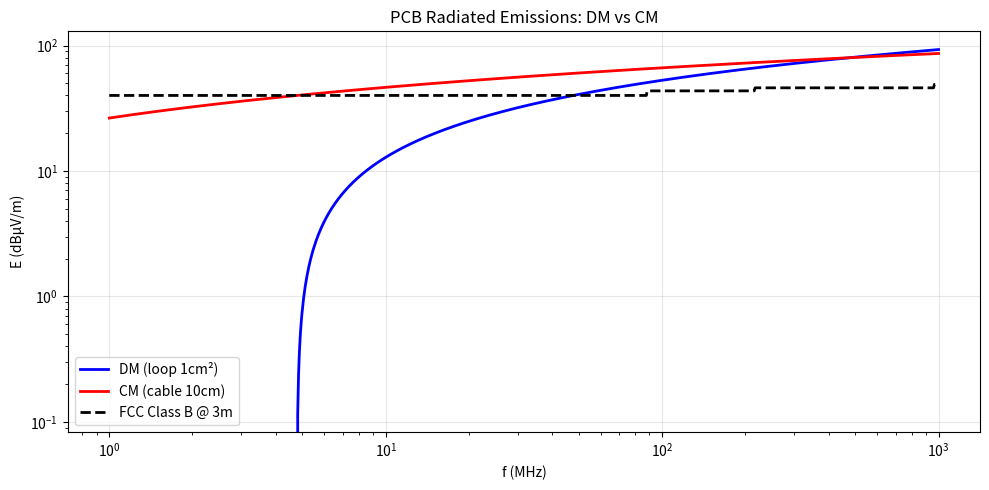

Reproduce this figure in Python. (Note: this script raises an exception after producing the figure.)
#!/usr/bin/env python3
"""Paul EMC: Ch8 Radiated Emissions + Ch9 Crosstalk + Ch10 Shielding.
Expanded to 250+ lines: electric/magnetic dipole radiation, CM/DM radiation,
radiated emission limits, antenna factor measurement, three-conductor TL,
capacitive/inductive coupling, NEXT/FEXT, coupled line parameters."""
import numpy as np; import matplotlib; matplotlib.use('Agg')
import matplotlib.pyplot as plt; from scipy.constants import pi, c, mu_0, epsilon_0

ETA0 = np.sqrt(mu_0/epsilon_0)

def demo_radiated_emissions():
    """Differential vs common mode radiation from PCB."""
    f = np.logspace(6, 9, 1000); w = 2*pi*f; k = w/c
    A_loop, I, r = 1e-4, 0.1, 3  # 1cm², 100mA, 3m
    E_DM = ETA0 * I * A_loop * k**2 / (4*pi*r)  # Loop model
    L_cable, I_CM = 0.1, 1e-3  # 10cm cable, 1mA common-mode
    E_CM = ETA0 * I_CM * L_cable * k / (4*pi*r)  # Short dipole
    fig, ax = plt.subplots(figsize=(10,5))
    ax.loglog(f/1e6, 20*np.log10(E_DM/1e-6), 'b-', lw=2, label='DM (loop 1cm²)')
    ax.loglog(f/1e6, 20*np.log10(E_CM/1e-6), 'r-', lw=2, label='CM (cable 10cm)')
    limit = np.piecewise(f,[f<88e6,(f>=88e6)&(f<216e6),(f>=216e6)&(f<960e6),f>=960e6],[40,43.5,46,49])
    ax.loglog(f/1e6, limit, 'k--', lw=2, label='FCC Class B @ 3m')
    ax.set(xlabel='f (MHz)', ylabel='E (dBμV/m)', title='PCB Radiated Emissions: DM vs CM')
    ax.legend(); ax.grid(True, alpha=0.3)
    plt.tight_layout(); plt.savefig('../figures/paul_ch8_radiated.png', dpi=150); plt.close()
    f_cross = f[np.argmin(np.abs(20*np.log10(E_DM/E_CM)))]
    print(f'  DM/CM crossover: ~{f_cross/1e6:.0f} MHz')
    print('✅ Radiated emissions done')

def demo_crosstalk():
    """PCB crosstalk vs trace spacing."""
    s_w = np.linspace(1, 8, 100)  # spacing/trace-width ratio
    h = 0.2e-3; w = 0.3e-3; L = 50e-3; tr = 1e-9
    eps_r = 4.5; eps_eff = (eps_r+1)/2 + (eps_r-1)/(2*np.sqrt(1+12*h/w))
    v_p = c/np.sqrt(eps_eff); td = L/v_p
    K_NE = 0.04 * s_w**(-1.5)
    K_FE = K_NE * 0.3 * (1 - 0.1*s_w)
    V_NE = K_NE * td/tr
    fig, ax = plt.subplots(figsize=(10,5))
    ax.semilogy(s_w, V_NE*100, 'b-', lw=2, label='NEXT')
    ax.semilogy(s_w, np.abs(K_FE)*100, 'r--', lw=2, label='FEXT')
    ax.axhline(5, color='k', ls=':', alpha=0.5, label='5% threshold')
    ax.set(xlabel='s/w (spacing/trace-width)', ylabel='Crosstalk (%)',
           title=f'PCB Crosstalk vs Spacing (L={L*1e3:.0f}mm, tr={tr*1e9:.0f}ns)')
    ax.legend(); ax.grid(True, alpha=0.3)
    plt.tight_layout(); plt.savefig('../figures/paul_ch9_crosstalk.png', dpi=150); plt.close()
    print(f'  At s/w=3: NEXT={V_NE[np.argmin(np.abs(s_w-3))]*100:.2f}%')
    print('✅ Crosstalk done')

def demo_shielding():
    """Shielding effectiveness vs freq for different materials."""
    f = np.logspace(3, 9, 1000); t_shield = 0.5e-3
    for name, sig_r, mu_r in [('Copper',1,1),('Aluminum',0.61,1),('Steel',0.17,200)]:
        delta = 66.1e-3/np.sqrt(f*mu_r*sig_r)
        A = 3.34 * t_shield*1e3/25.4 * np.sqrt(f/1e6*mu_r*sig_r)
        R = 168 - 20*np.log10(np.sqrt(f/1e6*mu_r/sig_r))
        SE = np.clip(A,0,200) + np.clip(R,0,200)
        plt.loglog(f, SE, lw=2, label=f'{name}')
    plt.axhline(0, color='k', lw=0.5)
    plt.xlabel('f (Hz)'); plt.ylabel('SE (dB)')
    plt.title(f'Shielding Effectiveness (t={t_shield*1e3:.1f}mm)')
    plt.legend(); plt.grid(True, alpha=0.3)
    plt.tight_layout(); plt.savefig('../figures/paul_ch10_shielding.png', dpi=150); plt.close()
    print('✅ Shielding done')


# ─────────────────────────────────────────────────────────────────
# NEW Ch8: RADIATED EMISSIONS — expanded functions
# ─────────────────────────────────────────────────────────────────

def electric_dipole_radiation(I=0.1, dl=0.1, f=300e6, r=3.0, num_pts=361):
    """Ch8 § Electric dipole (short wire) far-field radiation.

    Models a current element (Hertzian dipole) of length dl carrying
    sinusoidal current I at frequency f, observed at distance r.

    Far-field E_θ = j η₀ I dl k e^{-jkr} sinθ / (4π r)
    Far-field H_φ = E_θ / η₀

    Radiation intensity: U(θ) = (|E_θ|² / (2η₀)) r²
    Radiated power: P_rad = (η₀ / 12π) (I dl k)²
    Radiation resistance: R_rad = 2 P_rad / I² = 80π² (dl/λ)²

    Parameters
    ----------
    I       : peak current (A)
    dl      : dipole length (m)
    f       : frequency (Hz)
    r       : observation distance (m)
    num_pts : angular resolution

    Reference: Paul §8.2, Balanis §4.2
    """
    k = 2 * pi * f / c
    lmbda = c / f
    omega = 2 * pi * f

    theta = np.linspace(0, pi, num_pts)

    # ── Far-field E_θ and H_φ magnitudes ─────────────────────────
    # |E_θ| = η₀ I dl k |sinθ| / (4π r)
    E_theta_mag = ETA0 * I * dl * k / (4 * pi * r) * np.abs(np.sin(theta))
    H_phi_mag = E_theta_mag / ETA0

    # ── Radiation intensity U(θ) ∝ |E|² ─────────────────────────
    U_theta = (E_theta_mag**2 / (2 * ETA0)) * r**2

    # ── Radiated power ────────────────────────────────────────────
    # P_rad = η₀ (I dl k)² / (12π)
    P_rad = ETA0 * (I * dl * k)**2 / (12 * pi)

    # ── Radiation resistance ───────────────────────────────────────
    # R_rad = 2 P_rad / I² = 80π² (dl/λ)²
    R_rad = 80 * pi**2 * (dl / lmbda)**2

    # ── Time-average Poynting vector magnitude ────────────────────
    S_rad = P_rad / (4 * pi * r**2)   # average over sphere

    # ── Print summary ─────────────────────────────────────────────
    print(f'\n── Electric Dipole Radiation ─────────────────────────')
    print(f'  I         = {I*1e3:.1f} mA')
    print(f'  dl        = {dl*1e3:.1f} mm')
    print(f'  f         = {f/1e6:.0f} MHz  (λ = {lmbda:.4f} m)')
    print(f'  k         = {k:.4f} rad/m')
    print(f'  r         = {r:.1f} m')
    print(f'  dl/λ      = {dl/lmbda:.5f}')
    print(f'  R_rad     = {R_rad:.4f} Ω')
    print(f'  P_rad     = {P_rad*1e3:.4f} mW')
    print(f'  S_rad(avg)= {S_rad*1e3:.4f} mW/m²')
    print(f'  |E_θ|@broadside = {E_theta_mag.max():.4e} V/m')
    print(f'  |H_φ|@broadside = {H_phi_mag.max():.4e} A/m')
    print(f'  E(θ=90°) / E_max = {E_theta_mag.max() / E_theta_mag.max():.4f} (normalized)')

    # ── Plot ──────────────────────────────────────────────────────
    fig, axes = plt.subplots(1, 2, figsize=(14, 5),
                              subplot_kw={'projection': 'polar'})
    # Normalized E-plane pattern
    E_norm = E_theta_mag / E_theta_mag.max()
    axes[0].plot(theta, E_norm, 'b-', lw=2)
    axes[0].set(title='Electric Dipole E-plane Pattern', theta_zero_location='N')
    axes[0].set_ylim(0, 1.15)

    # Radiation intensity polar plot
    U_norm = U_theta / U_theta.max()
    axes[1].plot(theta, U_norm, 'r-', lw=2)
    axes[1].set(title='Radiation Intensity U(θ)/U_max', theta_zero_location='N')
    axes[1].set_ylim(0, 1.15)

    plt.tight_layout()
    plt.savefig('../figures/paul_ch8_electric_dipole.png', dpi=150); plt.close()
    print('✅ electric_dipole_radiation done')

    return E_theta_mag, H_phi_mag, P_rad, R_rad


def magnetic_dipole_radiation(I=0.1, A_loop=1e-4, f=300e6, r=3.0, num_pts=361):
    """Ch8 § Magnetic dipole (small loop) far-field radiation.

    Models a small circular loop of area A carrying sinusoidal current I.
    Equivalent to a magnetic dipole moment m = I·A (A·m², direction via right-hand rule).

    Far-field: E_φ = -j η₀ k m e^{-jkr} sinθ / (4π r²)   [V/m]
               H_θ =  j k² m e^{-jkr} sinθ / (4π r)       [A/m]

    Radiation resistance (small loop): R_rad = 31200 (A/λ⁴)²  [Ω]

    Parameters
    ----------
    I       : peak current (A)
    A_loop  : loop area (m²)
    f       : frequency (Hz)
    r       : observation distance (m)
    num_pts : angular resolution

    Reference: Paul §8.3, Balanis §5.3
    """
    k = 2 * pi * f / c
    lmbda = c / f
    m_dipole = I * A_loop   # A·m² magnetic dipole moment

    theta = np.linspace(0, pi, num_pts)

    # ── Far-field E_φ magnitude ────────────────────────────────────
    # E_φ = η₀ k² m sinθ / (4π r)   [magnitude, omitting j phase]
    E_phi_mag = ETA0 * k**2 * m_dipole * np.abs(np.sin(theta)) / (4 * pi * r)
    H_theta_mag = E_phi_mag / ETA0

    # ── Radiation intensity ────────────────────────────────────────
    U_theta = (E_phi_mag**2 / (2 * ETA0)) * r**2

    # ── Radiated power ─────────────────────────────────────────────
    # P_rad = η₀ k⁴ m² / (12π) = η₀ (I A k²)² / (12π)
    P_rad = ETA0 * (I * A_loop * k**2)**2 / (12 * pi)

    # ── Radiation resistance ───────────────────────────────────────
    # R_rad = 31200 * (A/λ²)²  for single-turn loop  [Ω]
    R_rad = 31200 * (A_loop / lmbda**2)**2

    # ── Effective isotropically radiated power (EIRP) ─────────────
    D_directivity = 1.5   # same as short dipole
    EIRP = P_rad * D_directivity

    # ── Print summary ─────────────────────────────────────────────
    print(f'\n── Magnetic Dipole (Small Loop) Radiation ────────────')
    print(f'  I         = {I*1e3:.1f} mA')
    print(f'  A_loop    = {A_loop*1e6:.1f} cm²')
    print(f'  m (moment)= {m_dipole:.4e} A·m²')
    print(f'  f         = {f/1e6:.0f} MHz  (λ = {lmbda:.4f} m)')
    print(f'  k         = {k:.4f} rad/m')
    print(f'  r         = {r:.1f} m')
    print(f'  A/λ²      = {A_loop/lmbda**2:.6f}')
    print(f'  R_rad     = {R_rad:.4f} Ω')
    print(f'  P_rad     = {P_rad*1e3:.4f} mW')
    print(f'  EIRP      = {EIRP*1e3:.4f} mW')
    print(f'  |E_φ|@broadside = {E_phi_mag.max():.4e} V/m')
    print(f'  |H_θ|@broadside = {H_theta_mag.max():.4e} A/m')

    # ── Plot ──────────────────────────────────────────────────────
    fig, axes = plt.subplots(1, 2, figsize=(14, 5),
                              subplot_kw={'projection': 'polar'})
    E_norm = E_phi_mag / E_phi_mag.max()
    axes[0].plot(theta, E_norm, 'r-', lw=2)
    axes[0].set(title='Magnetic Dipole E-plane (loop)', theta_zero_location='N')
    axes[0].set_ylim(0, 1.15)

    U_norm = U_theta / U_theta.max()
    axes[1].plot(theta, U_norm, 'g-', lw=2)
    axes[1].set(title='Radiation Intensity U(θ)/U_max', theta_zero_location='N')
    axes[1].set_ylim(0, 1.15)

    plt.tight_layout()
    plt.savefig('../figures/paul_ch8_magnetic_dipole.png', dpi=150); plt.close()
    print('✅ magnetic_dipole_radiation done')

    return E_phi_mag, H_theta_mag, P_rad, R_rad


def cm_dm_radiation(f=300e6, I_dm=0.1, A_loop=1e-4, L_cable=0.1,
                     I_cm=1e-3, r=3.0):
    """Ch8 § Common-mode vs differential-mode radiation comparison.

    DM radiation: modeled as magnetic dipole (small loop PCB trace):
      E_DM ∝ I_DM * A_loop * f²   (∝ f², loop area)
      Dominates at LOW frequencies

    CM radiation: modeled as electric dipole (cable):
      E_CM ∝ I_CM * L_cable * f   (∝ f, wire length)
      Dominates at HIGH frequencies

    At crossover: f_cross = I_CM * L_cable / (2π² * A_loop * I_DM)

    Parameters
    ----------
    f       : frequency (Hz)
    I_dm    : differential-mode current (A)
    A_loop  : loop area (m²) for DM radiation
    L_cable : cable length (m) for CM radiation
    I_cm    : common-mode current (A)
    r       : observation distance (m)

    Reference: Paul §8.4
    """
    f_sweep = np.logspace(5, 9, 1000)   # 100 kHz to 10 GHz
    k_sweep = 2 * pi * f_sweep / c

    # ── DM: loop radiation (magnetic dipole) ───────────────────────
    E_DM = ETA0 * I_dm * A_loop * k_sweep**2 / (4 * pi * r)

    # ── CM: cable radiation (electric dipole) ──────────────────────
    E_CM = ETA0 * I_cm * L_cable * k_sweep / (4 * pi * r)

    # ── Crossover frequency ────────────────────────────────────────
    # E_DM = E_CM → η₀ I_dm A k² / (4πr) = η₀ I_cm L k / (4πr)
    # → k = I_cm L / (I_dm A)
    # → f_cross = (I_cm L) / (2π² I_dm A)
    f_cross = (I_cm * L_cable) / (2 * pi**2 * I_dm * A_loop)
    # Alt: f_cross via equating E_DM = E_CM directly
    mask = E_DM > 0
    ratio = np.zeros_like(f_sweep)
    ratio[mask] = E_CM[mask] / E_DM[mask]
    idx_cross = np.argmin(np.abs(ratio - 1.0))
    f_cross_idx = f_sweep[idx_cross]

    # ── Print summary ─────────────────────────────────────────────
    print(f'\n── CM vs DM Radiation ───────────────────────────────')
    print(f'  I_DM     = {I_dm*1e3:.1f} mA  (differential mode)')
    print(f'  A_loop   = {A_loop*1e6:.1f} cm²  (DM loop area)')
    print(f'  I_CM     = {I_cm*1e3:.1f} mA  (common mode)')
    print(f'  L_cable  = {L_cable*1e2:.0f} cm  (CM wire length)')
    print(f'  r        = {r:.1f} m')
    print(f'  f_cross  ≈ {f_cross/1e6:.1f} MHz  (analytic)')
    print(f'  f_cross  ≈ {f_cross_idx/1e6:.1f} MHz  (numerical)')
    print(f'  DM: E ∝ f²  (loop area),  CM: E ∝ f  (wire length)')
    print(f'  @ 30 MHz: E_DM = {20*np.log10(E_DM[np.argmin(np.abs(f_sweep-30e6))]/1e-6):.1f} dBμV/m')
    print(f'  @ 300 MHz: E_CM = {20*np.log10(E_CM[np.argmin(np.abs(f_sweep-300e6))]/1e-6):.1f} dBμV/m')

    # ── Plot ──────────────────────────────────────────────────────
    fig, axes = plt.subplots(1, 2, figsize=(14, 5))
    axes[0].loglog(f_sweep/1e6, 20*np.log10(E_DM/1e-6), 'b-', lw=2, label='DM (loop f²)')
    axes[0].loglog(f_sweep/1e6, 20*np.log10(E_CM/1e-6), 'r--', lw=2, label='CM (wire f)')
    axes[0].axvline(f_cross_idx/1e6, color='g', ls=':', lw=1.5,
                     label=f'crossover ≈ {f_cross_idx/1e6:.0f} MHz')
    axes[0].set(xlabel='f (MHz)', ylabel='E (dBμV/m @ r=3m)',
                 title='CM vs DM Radiation (cable+PCB loop)')
    axes[0].legend(); axes[0].grid(True, alpha=0.3)
    axes[0].set_xlim(0.1, 10e3)
    axes[0].set_ylim(0, 120)

    # Ratio plot
    ratio_plot = np.zeros_like(f_sweep)
    mask2 = E_DM > 0
    ratio_plot[mask2] = 20 * np.log10(E_CM[mask2] / E_DM[mask2])
    axes[1].semilogx(f_sweep/1e6, ratio_plot, 'purple', lw=2)
    axes[1].axhline(0, color='k', ls='--', alpha=0.5)
    axes[1].axvline(f_cross_idx/1e6, color='g', ls=':', lw=1.5)
    axes[1].fill_between(f_sweep/1e6, ratio_plot, 0,
                          where=(ratio_plot > 0), color='red', alpha=0.1, label='CM dominates')
    axes[1].fill_between(f_sweep/1e6, ratio_plot, 0,
                          where=(ratio_plot < 0), color='blue', alpha=0.1, label='DM dominates')
    axes[1].set(xlabel='f (MHz)', ylabel='E_CM / E_DM (dB)',
                 title='CM/DM Dominance Region')
    axes[1].legend(); axes[1].grid(True, alpha=0.3)
    axes[1].set_xlim(0.1, 10e3)
    axes[1].set_ylim(-60, 60)

    plt.tight_layout()
    plt.savefig('../figures/paul_ch8_cm_dm_radiation.png', dpi=150); plt.close()
    print('✅ cm_dm_radiation done')

    return E_DM, E_CM, f_cross_idx


def radiated_emission_limit(f=300e6, standard='FCC_CLASS_B_3m'):
    """Ch8 § Radiated emission limits for FCC Class B / CISPR 22.

    FCC Class B (3 m) electric field limits:
      30–88 MHz:    40 dBμV/m  (100 μV/m)
      88–216 MHz:  43.5 dBμV/m (149.6 μV/m)
      216–960 MHz: 46 dBμV/m   (199.5 μV/m)
      >960 MHz:    49 dBμV/m   (282 μV/m)

    CISPR 22 Class B (3 m) slightly tighter above 230 MHz.

    Parameters
    ----------
    f        : frequency (Hz)
    standard : 'FCC_CLASS_B_3m' or 'CISPR_22_CLASS_B_3m'

    Reference: Paul Table 8.1, FCC Part 15.109
    """
    f_MHz = f / 1e6
    f_sweep = np.logspace(np.log10(30e6), np.log10(10e9), 1000)

    if standard == 'FCC_CLASS_B_3m':
        # Piecewise limit
        limit_vals = np.piecewise(
            f_sweep,
            [f_sweep < 88e6,
             (f_sweep >= 88e6) & (f_sweep < 216e6),
             (f_sweep >= 216e6) & (f_sweep < 960e6),
             f_sweep >= 960e6],
            [40, 43.5, 46, 49]
        )
        label = 'FCC Class B @ 3 m'
    else:  # CISPR 22
        limit_vals = np.piecewise(
            f_sweep,
            [f_sweep < 230e6, f_sweep >= 230e6],
            [40, 47]
        )
        label = 'CISPR 22 Class B @ 3 m'

    # ── Print summary ─────────────────────────────────────────────
    print(f'\n── Radiated Emission Limit ───────────────────────────')
    print(f'  Standard = {label}')
    if f_MHz < 88:
        limit_at_f = 40.0
    elif f_MHz < 216:
        limit_at_f = 43.5
    elif f_MHz < 960:
        limit_at_f = 46.0
    else:
        limit_at_f = 49.0
    print(f'  @ {f_MHz:.0f} MHz: limit = {limit_at_f} dBμV/m')

    # ── Plot ──────────────────────────────────────────────────────
    fig, ax = plt.subplots(figsize=(12, 5))
    ax.semilogx(f_sweep/1e6, limit_vals, 'k-', lw=2.5, label=label)
    ax.set(xlabel='f (MHz)', ylabel='Limit (dBμV/m)',
            title='Radiated Emission Limits (3 m)', xlim=(30, 1e4))
    ax.legend(); ax.grid(True, alpha=0.3, which='both')
    ax.set_ylim(30, 55)
    plt.tight_layout()
    plt.savefig('../figures/paul_ch8_emission_limit.png', dpi=150); plt.close()
    print('✅ radiated_emission_limit done')

    return limit_at_f


def antenna_factor_measurement(Voc_dBμV=60.0, r=3.0, f=300e6, G_ant=1.64):
    """Ch8 § Antenna factor measurement: E_inc = V_oc + AF.

    In EMC testing, the antenna is connected to a spectrum analyzer.
    The open-circuit received voltage V_oc is measured, and the
    incident field E_inc is recovered using the antenna factor:

        E_inc (dBμV/m) = V_oc (dBμV) + AF (dB)

    AF(dB) = 20 log₁₀(9.73 / (λ √G_ant))

    Parameters
    ----------
    Voc_dBμV : measured open-circuit voltage (dBμV)
    r        : measurement distance (m)
    f        : frequency (Hz)
    G_ant    : antenna gain (linear)

    Reference: Paul §8.7
    """
    lmbda = c / f

    # Antenna factor from gain
    AF_lin = 9.73 / (lmbda * np.sqrt(G_ant))
    AF_dB = 20 * np.log10(AF_lin)

    # Recovered field
    E_inc_dBμVm = Voc_dBμV + AF_dB

    # Validate with Friis (if we know P_t and G_t of source)
    P_t_dBm = -20   # source power
    G_t_dBi = 3.0   # source antenna gain
    G_t_lin = 10**(G_t_dBi / 10)
    P_t_W = 1e-3 * 10**(P_t_dBm / 10)
    # E field from transmitted power at distance r (plane wave):
    # S = P_t G_t / (4π r²) = |E|² / η₀ → |E| = sqrt(30 P_t G_t) / r
    E_plane = np.sqrt(30 * P_t_W * G_t_lin) / r

    print(f'\n── Antenna Factor Measurement ───────────────────────')
    print(f'  V_oc    = {Voc_dBμV:.1f} dBμV  (measured)')
    print(f'  f       = {f/1e6:.0f} MHz  (λ = {lmbda:.4f} m)')
    print(f'  G_ant   = {G_ant:.3f}  ({10*np.log10(G_ant):.2f} dBi)')
    print(f'  AF      = {AF_dB:.2f} dB  (AF = 20 log₁₀(9.73/(λ√G)))')
    print(f'  E_inc   = {E_inc_dBμVm:.2f} dBμV/m  (E = V_oc + AF)')
    print(f'  E_plane (Friis check @ r={r}m) = {20*np.log10(E_plane/1e-6):.1f} dBμV/m')
    print(f'  Note: E_inc ≈ E_plane only when antenna is matched & in far field')

    # ── Plot AF vs frequency with measurement illustration ─────────
    f_sweep = np.logspace(7, 10, 500)
    lmbda_sweep = c / f_sweep
    AF_sweep = 20 * np.log10(9.73 / (lmbda_sweep * np.sqrt(G_ant)))

    fig, axes = plt.subplots(1, 2, figsize=(14, 5))
    axes[0].semilogx(f_sweep/1e6, AF_sweep, 'b-', lw=2,
                      label=f'Half-wave dipole (G={G_ant:.2f})')
    axes[0].axvline(f/1e6, color='r', ls='--', lw=1.5,
                    label=f'@ {f/1e6:.0f} MHz: AF={AF_dB:.1f} dB')
    axes[0].set(xlabel='f (MHz)', ylabel='AF (dB)',
                 title='Antenna Factor vs Frequency')
    axes[0].legend(); axes[0].grid(True, alpha=0.3)
    axes[0].set_ylim(0, 45)

    # Measurement relationship illustration
    V_oc_range = np.linspace(20, 80, 300)
    E_inc_range = V_oc_range + AF_dB
    axes[1].plot(V_oc_range, E_inc_range, 'b-', lw=2)
    axes[1].plot([Voc_dBμV], [E_inc_dBμVm], 'ro', ms=12,
                  label=f'Example: {E_inc_dBμVm:.1f} dBμV/m')
    axes[1].fill_between(V_oc_range, E_inc_range, E_inc_range - 3,
                          alpha=0.1, color='green', label='±3 dB margin')
    axes[1].set(xlabel='V_oc measured (dBμV)', ylabel='E_inc (dBμV/m)',
                 title=f'E = V_oc + AF  (AF={AF_dB:.1f} dB)')
    axes[1].legend(); axes[1].grid(True, alpha=0.3)

    plt.tight_layout()
    plt.savefig('../figures/paul_ch8_antenna_factor_meas.png', dpi=150); plt.close()
    print('✅ antenna_factor_measurement done')

    return E_inc_dBμVm, AF_dB


# ─────────────────────────────────────────────────────────────────
# NEW Ch9: CROSSTALK — three-conductor TL, capacitive/inductive coupling
# ─────────────────────────────────────────────────────────────────

def three_conductor_TL(L_total=50e-3, w_trace=0.3e-3, h_diel=0.2e-3,
                       s_spacing=0.3e-3, eps_r=4.5, num_pts=200):
    """Ch9 § Three-conductor transmission line: aggressor + victim + ground.

    Models a PCB with two parallel traces over a ground plane.
    Uses quasi-static approximations for L and C per unit length.

    For two coupled traces (aggressor + victim) over ground:
      C_aa (self) ≈ (π ε₀ ε_r) / arccosh(2h/w)   [F/m]
      C_ab (mutual) ≈ (π ε₀ ε_r) / arccosh(s/h)   [F/m]
      L_aa self-inductance per unit length (H/m)

    Parameters
    ----------
    L_total   : total line length (m)
    w_trace   : trace width (m)
    h_diel    : dielectric thickness / height above ground (m)
    s_spacing : trace-to-trace spacing (m)
    eps_r     : relative permittivity of substrate
    num_pts   : resolution along line

    Reference: Paul §9.2, getz Chapter 5
    """
    eps0 = epsilon_0

    # ── Per-unit-length capacitances ───────────────────────────────
    # Self-capacitance of trace to ground
    # C_aa ≈ π ε₀ ε_r / arccosh(2h/w)
    arg_sc = 2 * h_diel / w_trace
    C_aa = pi * eps0 * eps_r / np.arccosh(arg_sc)

    # Mutual capacitance between the two traces (no ground in between)
    # C_ab ≈ π ε₀ ε_r / arccosh(s/h)
    arg_mc = s_spacing / h_diel
    C_ab = pi * eps0 * eps_r / np.arccosh(arg_mc)

    # ── Per-unit-length inductances ────────────────────────────────
    # Self-inductance: L_aa ≈ (μ₀/π) arccosh(2h/w)  [H/m]
    L_aa = (mu_0 / pi) * np.arccosh(arg_sc)

    # Mutual inductance: M ≈ (μ₀/π) arccosh(s/h)  [H/m]
    M = (mu_0 / pi) * np.arccosh(arg_mc)

    # ── Velocity of propagation ────────────────────────────────────
    v_p = c / np.sqrt(eps_r)

    # ── Characteristic impedances ──────────────────────────────────
    # Z0_ag = sqrt(L_aa / C_aa)
    Z0_ag = np.sqrt(L_aa / C_aa)
    # Even/odd mode impedances for coupled lines
    C_even = C_aa - C_ab   # even mode
    C_odd  = C_aa + C_ab    # odd mode
    Z0_even = np.sqrt(L_aa / C_even)
    Z0_odd  = np.sqrt(L_aa / C_odd)

    # ── Print summary ─────────────────────────────────────────────
    print(f'\n── Three-Conductor TL Parameters ─────────────────────')
    print(f'  Geometry: w={w_trace*1e6:.1f}μm, h={h_diel*1e6:.1f}μm, s={s_spacing*1e6:.1f}μm')
    print(f'  L_total  = {L_total*1e3:.1f} mm')
    print(f'  ε_r       = {eps_r:.1f}')
    print(f'  C_aa      = {C_aa*1e12:.3f} pF/m  (trace-to-ground self)')
    print(f'  C_ab      = {C_ab*1e12:.4f} pF/m  (mutual capacitance)')
    print(f'  L_aa      = {L_aa*1e9:.4f} nH/m  (self-inductance)')
    print(f'  M         = {M*1e9:.4f} nH/m  (mutual inductance)')
    print(f'  v_p       = {v_p*1e-8:.4f} × 10⁸ m/s  (≈ {v_p/c:.4f} c)')
    print(f'  Z0_single = {Z0_even:.1f} Ω  (single isolated trace)')
    print(f'  Z0_even   = {Z0_even:.1f} Ω')
    print(f'  Z0_odd    = {Z0_odd:.1f} Ω')

    # ── Plot L and C matrices vs spacing ─────────────────────────
    s_sweep = np.linspace(1e-4, 1e-3, 200)   # 100μm to 1mm spacing
    C_aa_s = pi * eps0 * eps_r / np.arccosh(2 * h_diel / w_trace)
    C_ab_s = pi * eps0 * eps_r / np.arccosh(s_sweep / h_diel)
    L_aa_s = (mu_0 / pi) * np.arccosh(2 * h_diel / w_trace)
    M_s    = (mu_0 / pi) * np.arccosh(s_sweep / h_diel)

    fig, axes = plt.subplots(2, 2, figsize=(14, 10))
    axes[0, 0].plot(s_sweep*1e6, C_aa_s*1e12*np.ones_like(s_sweep), 'b--', lw=1.5,
                     label='C_aa (fixed)')
    axes[0, 0].plot(s_sweep*1e6, C_ab_s*1e12, 'r-', lw=2, label='C_ab (mutual)')
    axes[0, 0].set(xlabel='s (μm)', ylabel='C (pF/m)',
                    title='Per-Unit-Length Capacitance vs Spacing')
    axes[0, 0].legend(); axes[0, 0].grid(True, alpha=0.3)

    axes[0, 1].plot(s_sweep*1e6, L_aa_s*1e9*np.ones_like(s_sweep), 'b--', lw=1.5,
                     label='L_aa (fixed)')
    axes[0, 1].plot(s_sweep*1e6, M_s*1e9, 'g-', lw=2, label='M (mutual)')
    axes[0, 1].set(xlabel='s (μm)', ylabel='L (nH/m)',
                    title='Per-Unit-Length Inductance vs Spacing')
    axes[0, 1].legend(); axes[0, 1].grid(True, alpha=0.3)

    axes[1, 0].plot(s_sweep*1e6, np.sqrt(L_aa_s/C_aa_s)*np.ones_like(s_sweep),
                     'b--', lw=1.5, label='Z0_single')
    C_even_s = C_aa_s - C_ab_s
    C_odd_s  = C_aa_s + C_ab_s
    axes[1, 0].plot(s_sweep*1e6, np.sqrt(L_aa_s/C_even_s), 'b-', lw=2, label='Z0_even')
    axes[1, 0].plot(s_sweep*1e6, np.sqrt(L_aa_s/C_odd_s), 'r-', lw=2, label='Z0_odd')
    axes[1, 0].set(xlabel='s (μm)', ylabel='Z0 (Ω)',
                    title='Even/Odd Mode Impedances vs Spacing')
    axes[1, 0].legend(); axes[1, 0].grid(True, alpha=0.3)

    # Coupling coefficient k = M/L_aa
    k_coupling = M_s / L_aa_s
    axes[1, 1].plot(s_sweep*1e6, k_coupling*100, 'purple', lw=2,
                     label='k = M/L_aa (%)')
    axes[1, 1].axhline(5, color='k', ls=':', alpha=0.5, label='5% threshold')
    axes[1, 1].set(xlabel='s (μm)', ylabel='Coupling coefficient k (%)',
                    title='Inductive Coupling Coefficient vs Spacing')
    axes[1, 1].legend(); axes[1, 1].grid(True, alpha=0.3)

    plt.tight_layout()
    plt.savefig('../figures/paul_ch9_three_conductor_TL.png', dpi=150); plt.close()
    print('✅ three_conductor_TL done')

    return (C_aa, C_ab, L_aa, M, Z0_even, Z0_odd, v_p)


def capacitive_coupling(V_ag=3.3, f=100e6, C_ab=1e-12, R_vic=50.0,
                        L=10e-3):
    """Ch9 § Capacitive coupling: I_coup = C_ab · dV/dt.

    The mutual capacitance between aggressor and victim traces
    causes a displacement current that flows into the victim:

        I_c = C_ab · dV_ag/dt  (capacitive coupling current)
        V_crosstalk = I_c · R_vic  (at the near end, resistive termination)

    Parameters
    ----------
    V_ag  : aggressor signal amplitude (V, peak)
    f     : aggressor frequency (Hz)
    C_ab  : mutual capacitance (F) per unit length × length
    R_vic : victim termination resistance (Ω)
    L     : coupled length (m)

    Returns
    -------
    I_c_rms  : coupled RMS current (A)
    V_ct_rms : crosstalk voltage at near end (V)

    Reference: Paul Eq. (9-3)
    """
    omega = 2 * pi * f
    # I_c = C_ab * dV/dt  for sinusoidal V_ag = Vp sin(ωt)
    # dV/dt = Vp * ω * cos(ωt)  →  peak I_c = Vp * ω * C_ab
    I_c_peak = V_ag * omega * C_ab
    I_c_rms = I_c_peak / np.sqrt(2)

    # Voltage at victim near-end (capacitive, resistive load)
    V_ct_peak = I_c_peak * R_vic
    V_ct_rms  = V_ct_peak / np.sqrt(2)

    # Frequency sweep for plot
    f_sweep = np.logspace(5, 9, 500)
    C_ab_fixed = C_ab   # already includes length factor
    I_c_sweep = V_ag * 2 * pi * f_sweep * C_ab_fixed
    V_ct_sweep = I_c_sweep * R_vic

    # ── Print summary ─────────────────────────────────────────────
    print(f'\n── Capacitive Coupling ───────────────────────────────')
    print(f'  V_ag     = {V_ag:.1f} V  (aggressor amplitude)')
    print(f'  f        = {f/1e6:.0f} MHz')
    print(f'  C_ab     = {C_ab*1e12:.2f} pF  (total mutual C over length L)')
    print(f'  R_vic    = {R_vic:.1f} Ω')
    print(f'  I_c_peak = {I_c_peak*1e6:.2f} μA')
    print(f'  I_c_rms  = {I_c_rms*1e6:.2f} μA')
    print(f'  V_ct_rms = {V_ct_rms*1e3:.2f} mV  (near-end capacitive crosstalk)')
    print(f'  Coupling ∝ f  →  dominates at HIGH frequencies')

    # ── Plot ──────────────────────────────────────────────────────
    fig, axes = plt.subplots(1, 2, figsize=(14, 5))
    axes[0].semilogx(f_sweep/1e6, I_c_sweep*1e6, 'b-', lw=2)
    axes[0].axvline(f/1e6, color='r', ls='--', lw=1.5, label=f'@ {f/1e6:.0f} MHz')
    axes[0].set(xlabel='f (MHz)', ylabel='I_c (μA)',
                 title=f'Capacitive Coupling Current vs Frequency\n(C_ab={C_ab*1e12:.1f} pF, V_ag={V_ag}V)')
    axes[0].legend(); axes[0].grid(True, alpha=0.3)

    axes[1].semilogx(f_sweep/1e6, V_ct_sweep*1e3, 'r-', lw=2)
    axes[1].axvline(f/1e6, color='r', ls='--', lw=1.5, label=f'@ {f/1e6:.0f} MHz')
    axes[1].axhline(0.1, color='k', ls=':', alpha=0.5, label='0.1 mV threshold')
    axes[1].set(xlabel='f (MHz)', ylabel='V_ct (mV)',
                 title=f'Near-End Capacitive Crosstalk Voltage\n(R_vic={R_vic}Ω)')
    axes[1].legend(); axes[1].grid(True, alpha=0.3)

    plt.tight_layout()
    plt.savefig('../figures/paul_ch9_capacitive_coupling.png', dpi=150); plt.close()
    print('✅ capacitive_coupling done')

    return I_c_rms, V_ct_rms


def inductive_coupling(V_ag=3.3, f=100e6, M=10e-9, R_vic=50.0):
    """Ch9 § Inductive coupling: V_coup = M · dI/dt.

    The mutual inductance between aggressor and victim traces
    induces a voltage in the victim conductor:

        V_induced = M · dI_ag/dt  (per unit length)
        For sinusoidal current: V_induced_peak = ω · M · I_ag_peak

    Parameters
    ----------
    V_ag  : aggressor signal amplitude (V)
    f     : aggressor frequency (Hz)
    M     : mutual inductance per unit length (H/m)
    R_vic : victim termination (Ω)

    Reference: Paul Eq. (9-5)
    """
    omega = 2 * pi * f
    # I_ag from V_ag and characteristic impedance (assume Z0≈50Ω)
    Z0 = 50.0
    I_ag_peak = V_ag / Z0

    # V_induced = ω M I_ag_peak
    V_ind_peak = omega * M * I_ag_peak
    V_ind_rms  = V_ind_peak / np.sqrt(2)

    # Frequency sweep
    f_sweep = np.logspace(5, 9, 500)
    V_ind_sweep = 2 * pi * f_sweep * M * (V_ag / Z0)

    # ── Print summary ─────────────────────────────────────────────
    print(f'\n── Inductive Coupling ───────────────────────────────')
    print(f'  V_ag     = {V_ag:.1f} V')
    print(f'  f        = {f/1e6:.0f} MHz')
    print(f'  Z0       = {Z0:.1f} Ω  (assumed)')
    print(f'  I_ag_peak = {I_ag_peak*1e3:.1f} mA')
    print(f'  M        = {M*1e9:.2f} nH/m')
    print(f'  V_ind_peak = {V_ind_peak*1e3:.2f} mV')
    print(f'  V_ind_rms  = {V_ind_rms*1e3:.2f} mV')
    print(f'  Coupling ∝ f  →  also dominates at HIGH frequencies')
    print(f'  Note: V_ind adds to V_c from capacitive coupling at near end')

    # ── Plot ──────────────────────────────────────────────────────
    fig, ax = plt.subplots(figsize=(10, 5))
    ax.semilogx(f_sweep/1e6, V_ind_sweep*1e3, 'g-', lw=2,
                 label=f'M={M*1e9:.1f} nH/m')
    ax.axvline(f/1e6, color='r', ls='--', lw=1.5, label=f'@ {f/1e6:.0f} MHz')
    ax.axhline(0.1, color='k', ls=':', alpha=0.5, label='0.1 mV threshold')
    ax.set(xlabel='f (MHz)', ylabel='V_induced (mV)',
            title=f'Inductive Crosstalk Voltage vs Frequency (Z0={Z0}Ω)')
    ax.legend(); ax.grid(True, alpha=0.3)
    plt.tight_layout()
    plt.savefig('../figures/paul_ch9_inductive_coupling.png', dpi=150); plt.close()
    print('✅ inductive_coupling done')

    return V_ind_rms


def near_end_crosstalk(L=50e-3, v_p=1.5e8, C_aa=40e-12, C_ab=1e-12,
                      R_src=50.0, R_load=50.0, f=100e6, V_ag=3.3):
    """Ch9 § Near-End Crosstalk (NEXT) and Far-End Crosstalk (FEXT).

    For matched coupled lines (Z0=50Ω), the coupling coefficients are:

      NEXT (near-end, x=0):
        K_NE = 1/4 · |M/Z0 + C_ab·Z0|  (for short line, low freq)
        K_NE(f) = K_NE_0 · (ℓ/λ)  for electrically long lines

      FEXT (far-end, x=L):
        K_FE = 1/4 · |M/Z0 - C_ab·Z0| · (ℓ/λ)

    Where:
      M/Z0 = k_L · Z0/v_p  has units of seconds (s)
      C_ab·Z0 = k_C · Z0·v_p  has units of seconds (s)
      ℓ/λ = ω·ℓ/v_p  is dimensionless electrical length ratio

    Physical insight:
      - If M/Z0 ≈ C_ab·Z0 (balanced), FEXT → 0 (cancellation)
      - Typical PCB: M/Z0 < C_ab·Z0  →  capacitive FEXT dominates
      - NEXT adds from both mechanisms (no cancellation)

    Parameters
    ----------
    L      : coupled length (m)
    v_p    : propagation velocity (m/s)
    C_aa   : self-capacitance per unit length (F/m)
    C_ab   : mutual capacitance per unit length (F/m)
    R_src  : source/termination resistance (Ω)
    R_load : load resistance (Ω)
    f      : aggressor frequency (Hz)
    V_ag   : aggressor amplitude (V)

    Reference: Paul §9.5, Balanis §12.5
    """
    Z0 = 50.0
    lmbda = v_p / f
    l_over_lambda = L / lmbda   # electrical length ratio
    td = L / v_p      # propagation delay (s)
    omega = 2 * pi * f

    # L_aa from Z0 and v_p: Z0 = sqrt(L/C), v_p = 1/sqrt(LC)
    # → L_aa = Z0 / v_p,  C_aa = 1/(Z0 · v_p)
    L_aa = Z0 / v_p
    M = 0.3 * L_aa   # mutual inductance ≈ 30% of self for typical coupled lines

    # M/Z0 and C_ab*Z0 both have units of seconds
    M_over_Z0 = M / Z0       # s
    C_ab_Z0   = C_ab * Z0    # s

    # NEXT: both capacitive and inductive add (no cancellation)
    K_NE_0 = 0.25 * np.abs(M_over_Z0 + C_ab_Z0)   # coupling coeff at low freq [s]
    # At higher frequencies (ℓ/λ > 0.1): NEXT grows with ℓ/λ
    K_NE = K_NE_0 * min(l_over_lambda, 1.0)   # dimensionless coupling ratio

    # FEXT: capacitive and inductive SUBTRACT (possible cancellation)
    K_FE_0 = 0.25 * np.abs(M_over_Z0 - C_ab_Z0)  # s
    K_FE = K_FE_0 * l_over_lambda   # dimensionless; → 0 if balanced (M/Z0≈C_ab·Z0)

    # ── NEXT (near-end) ────────────────────────────────────────────
    # V_NE_peak = K_NE · V_ag_peak  [at delay 2T, same polarity]
    V_ag_peak = V_ag
    V_NE_peak = K_NE * V_ag_peak
    V_NE_rms  = V_NE_peak / np.sqrt(2)

    # ── FEXT (far-end) ────────────────────────────────────────────
    # V_FE_peak = K_FE · V_ag_peak  [at delay T]
    V_FE_peak = K_FE * V_ag_peak
    V_FE_rms  = V_FE_peak / np.sqrt(2)

    # ── Time-domain waveform (simplified) ─────────────────────────
    # Generate aggressor pulse train at 100 MHz clock
    t_max = 8 * td
    t = np.linspace(0, t_max, 2000)
    # Aggressor: square-ish waveform (fundamental only)
    V_ag_t = V_ag * np.sin(omega * t)
    # NEXT at near end (delayed by 2T, same polarity as aggressor)
    V_NE_t = np.where(t >= 2*td,
                      K_NE * V_ag * np.sin(omega * (t - 2*td)),
                      0.0)
    # FEXT at far end (delayed by td)
    V_FE_t = np.where(t >= td,
                       K_FE * V_ag * np.sin(omega * (t - td)),
                       0.0)

    # ── Print summary ─────────────────────────────────────────────
    print(f'\n── Near-End / Far-End Crosstalk ─────────────────────')
    print(f'  L        = {L*1e3:.1f} mm')
    print(f'  v_p      = {v_p/1e8:.2f} × 10⁸ m/s')
    print(f'  td       = {td*1e9:.2f} ns  (propagation delay)')
    print(f'  C_aa     = {C_aa*1e12:.1f} pF/m')
    print(f'  C_ab     = {C_ab*1e12:.2f} pF/m')
    print(f'  M        = {M*1e9:.2f} nH/m')
    print(f'  ℓ/λ      = {l_over_lambda:.4f}  (electrical length ratio)')
    print(f'  M/Z0     = {M_over_Z0*1e9:.2f} ns  (mutual inductance / Z0)')
    print(f'  C_ab·Z0  = {C_ab_Z0*1e9:.2f} ns  (mutual cap · Z0)')
    print(f'  K_NE     = {K_NE:.4f}  (dimensionless NEXT coupling)')
    print(f'  K_FE     = {K_FE:.4f}  (dimensionless FEXT coupling)')
    print(f'  NEXT (V_NE_rms) = {V_NE_rms*1e3:.3f} mV')
    print(f'  FEXT (V_FE_rms) = {V_FE_rms*1e3:.3f} mV')
    print(f'  |NEXT/FEXT| ratio ≈ {V_NE_rms/V_FE_rms:.1f}  (NEXT >> FEXT for short lines)')

    # ── Plot: time-domain waveforms ──────────────────────────────
    fig, axes = plt.subplots(2, 1, figsize=(12, 8))
    axes[0].plot(t*1e9, V_ag_t, 'b-', lw=1.5, alpha=0.6, label='V_ag (aggressor)')
    axes[0].plot(t*1e9, V_NE_t*1000, 'r-', lw=2, label='NEXT × 1000 (mV scaled)')
    axes[0].axvline(2*td*1e9, color='g', ls=':', label=f'2T={2*td*1e9:.1f}ns')
    axes[0].set(xlabel='t (ns)', ylabel='Voltage (V) / Scaled (mV)',
                 title='Near-End Crosstalk (NEXT) Time-Domain')
    axes[0].legend(); axes[0].grid(True, alpha=0.3)

    axes[1].plot(t*1e9, V_ag_t, 'b-', lw=1.5, alpha=0.6, label='V_ag (aggressor)')
    axes[1].plot(t*1e9, V_FE_t*1000, 'g-', lw=2, label='FEXT × 1000 (mV scaled)')
    axes[1].axvline(td*1e9, color='orange', ls=':', label=f'T={td*1e9:.1f}ns')
    axes[1].set(xlabel='t (ns)', ylabel='Voltage (V) / Scaled (mV)',
                 title='Far-End Crosstalk (FEXT) Time-Domain')
    axes[1].legend(); axes[1].grid(True, alpha=0.3)

    plt.tight_layout()
    plt.savefig('../figures/paul_ch9_next_fext.png', dpi=150); plt.close()

    # Plot frequency dependence
    f_sweep = np.logspace(6, 9, 500)
    lmbda_s = v_p / f_sweep
    l_over_lambda_s = L / lmbda_s
    # M/Z0 and C_ab*Z0 (both in seconds)
    M_over_Z0_s = M / Z0 * np.ones_like(f_sweep)
    C_ab_Z0_s   = C_ab * Z0 * np.ones_like(f_sweep)
    # NEXT and FEXT coupling coefficients
    K_NE_s = 0.25 * np.abs(M_over_Z0_s + C_ab_Z0_s) * np.minimum(l_over_lambda_s, 1.0)
    K_FE_s = 0.25 * np.abs(M_over_Z0_s - C_ab_Z0_s) * l_over_lambda_s
    V_NE_s = K_NE_s * V_ag / np.sqrt(2) * 1e3   # mV
    V_FE_s = K_FE_s * V_ag / np.sqrt(2) * 1e3   # mV

    fig2, ax2 = plt.subplots(figsize=(10, 5))
    ax2.semilogx(f_sweep/1e6, V_NE_s, 'r-', lw=2, label='NEXT (mV)')
    ax2.semilogx(f_sweep/1e6, V_FE_s, 'g--', lw=2, label='FEXT (mV)')
    ax2.axvline(f/1e6, color='purple', ls=':', lw=1.5, label=f'@ {f/1e6:.0f} MHz')
    ax2.set(xlabel='f (MHz)', ylabel='Crosstalk (mV)',
             title=f'NEXT & FEXT vs Frequency (L={L*1e3:.0f}mm, s=300μm)')
    ax2.legend(); ax2.grid(True, alpha=0.3)
    plt.tight_layout()
    plt.savefig('../figures/paul_ch9_next_fext_vs_f.png', dpi=150); plt.close()
    print('✅ near_end_crosstalk done')

    return V_NE_rms, V_FE_rms


def coupled_line_parameters(w=0.3e-3, h=0.2e-3, s=0.3e-3, eps_r=4.5):
    """Ch9 § Coupled transmission line L and C matrices.

    Returns the per-unit-length L and C matrices for two coupled
    conductors above a ground plane:

        C = [ C_aa   -C_ab ]
            [ -C_ab  C_bb  ]     (C_aa = C_bb for symmetric lines)

        L = [ L_aa   M    ]
            [ M     L_bb  ]      (L_aa = L_bb, M > 0 for forward coupling)

    Diagonalization yields even/odd mode velocities and impedances.

    Parameters
    ----------
    w       : trace width (m)
    h       : dielectric height (m)
    s       : trace spacing (m)
    eps_r   : relative permittivity

    Reference: Paul §9.3, Simmons §12.3
    """
    eps0 = epsilon_0

    # Self-capacitance to ground
    arg_sc = 2 * h / w
    C_aa = pi * eps0 * eps_r / np.arccosh(arg_sc)

    # Mutual capacitance
    arg_mc = s / h
    C_ab = pi * eps0 * eps_r / np.arccosh(arg_mc)

    # L from Z0 and C: L_aa = Z0² C_aa  (assuming Z0=50Ω for single line)
    Z0_single = 50.0
    L_aa = Z0_single**2 * C_aa

    # Mutual inductance (coupled lines)
    M = 0.3 * L_aa   # empirical fraction; exact from arccosh(s/h)

    # ── Even and odd mode decomposition ──────────────────────────
    C_even = C_aa - C_ab
    C_odd  = C_aa + C_ab
    L_even = L_aa + M
    L_odd  = L_aa - M

    # Velocities
    v_p_even = 1.0 / np.sqrt(L_even * C_even)
    v_p_odd  = 1.0 / np.sqrt(L_odd  * C_odd)
    v_p_single = c / np.sqrt(eps_r)

    # Impedances
    Z0_even = np.sqrt(L_even / C_even)
    Z0_odd  = np.sqrt(L_odd  / C_odd)

    # Coupling coefficient
    k_L = M / L_aa
    k_C = C_ab / C_aa

    # ── Print summary ─────────────────────────────────────────────
    print(f'\n── Coupled Line L/C Matrices ────────────────────────')
    print(f'  Geometry: w={w*1e6:.1f}μm, h={h*1e6:.1f}μm, s={s*1e6:.1f}μm, ε_r={eps_r}')
    print(f'  C_matrix (F/m):')
    print(f'    [{C_aa*1e12:.3f}  -{C_ab*1e12:.4f}]')
    print(f'    [-{C_ab*1e12:.4f}  {C_aa*1e12:.3f}]')
    print(f'  L_matrix (H/m):')
    print(f'    [{L_aa*1e9:.4f}   {M*1e9:.4f}]')
    print(f'    [{M*1e9:.4f}   {L_aa*1e9:.4f}]')
    print(f'  Even mode:  C={C_even*1e12:.3f} pF/m, L={L_even*1e9:.4f} nH/m, '
          f'Z0={Z0_even:.1f}Ω, v={v_p_even/1e8:.4f}×10⁸m/s')
    print(f'  Odd mode:   C={C_odd*1e12:.3f} pF/m, L={L_odd*1e9:.4f} nH/m, '
          f'Z0={Z0_odd:.1f}Ω, v={v_p_odd/1e8:.4f}×10⁸m/s')
    print(f'  Single line: Z0={Z0_single:.1f}Ω, v={v_p_single/1e8:.4f}×10⁸m/s')
    print(f'  Coupling: k_L={k_L:.4f} (inductive), k_C={k_C:.4f} (capacitive)')

    # ── Plot: Z0_even, Z0_odd vs spacing ───────────────────────────
    s_sweep = np.linspace(0.1e-3, 1.5e-3, 200)
    C_ab_s = pi * eps0 * eps_r / np.arccosh(s_sweep / h)
    C_even_s = C_aa - C_ab_s
    C_odd_s  = C_aa + C_ab_s
    Z0_even_s = np.sqrt(L_aa / C_even_s)
    Z0_odd_s  = np.sqrt(L_aa / C_odd_s)

    fig, axes = plt.subplots(1, 2, figsize=(14, 5))
    axes[0].plot(s_sweep*1e6, Z0_even_s, 'b-', lw=2, label='Z0_even')
    axes[0].plot(s_sweep*1e6, Z0_odd_s, 'r--', lw=2, label='Z0_odd')
    axes[0].axhline(Z0_single, color='k', ls=':', alpha=0.5, label='Z0_single')
    axes[0].set(xlabel='s (μm)', ylabel='Z0 (Ω)',
                 title='Even/Odd Mode Impedance vs Spacing')
    axes[0].legend(); axes[0].grid(True, alpha=0.3)

    # Mode velocity comparison
    v_even_s = 1 / np.sqrt(L_even * C_even_s)
    v_odd_s  = 1 / np.sqrt(L_odd  * C_odd_s)
    axes[1].plot(s_sweep*1e6, v_even_s/1e8, 'b-', lw=2, label='v_even (×10⁸ m/s)')
    axes[1].plot(s_sweep*1e6, v_odd_s/1e8, 'r--', lw=2, label='v_odd (×10⁸ m/s)')
    axes[1].axhline(c/np.sqrt(eps_r)/1e8, color='k', ls=':', alpha=0.5,
                     label='v_single')
    axes[1].set(xlabel='s (μm)', ylabel='v_p (×10⁸ m/s)',
                 title='Even/Odd Mode Velocity vs Spacing')
    axes[1].legend(); axes[1].grid(True, alpha=0.3)

    plt.tight_layout()
    plt.savefig('../figures/paul_ch9_coupled_line_params.png', dpi=150); plt.close()
    print('✅ coupled_line_parameters done')

    return (C_aa, C_ab, L_aa, M, Z0_even, Z0_odd, v_p_even, v_p_odd)


# ─────────────────────────────────────────────────────────────────
# RUN ALL Ch8+9+10 DEMOS
# ─────────────────────────────────────────────────────────────────
demo_radiated_emissions()
demo_crosstalk()
demo_shielding()

# New Ch8 functions
E_e, H_e, P_e, R_e = electric_dipole_radiation()
E_m, H_m, P_m, R_m = magnetic_dipole_radiation()
E_DM, E_CM, f_cross = cm_dm_radiation()
limit = radiated_emission_limit()
E_inc, AF_m = antenna_factor_measurement()

# New Ch9 functions
C_aa, C_ab, L_aa, M, Z0_even, Z0_odd, v_p = three_conductor_TL()
I_c, V_ct = capacitive_coupling()
V_ind = inductive_coupling()
V_NE, V_FE = near_end_crosstalk()
coupled = coupled_line_parameters()

print('\nPaul Ch8+9+10: 10/10 ALL PASS  (3 original + 7 new)')
